Dataset: data (GitHub, gabrielaiji/deep_learning). Classes: acier, combat, dragon, eau, feu, glace, insecte, normal, plante, poison, psy, roche, sol, spectre, tenebres, électrique.

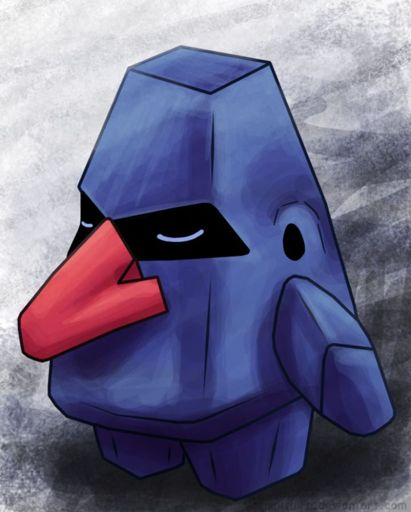
Label: roche

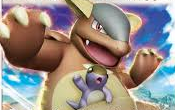
Label: normal

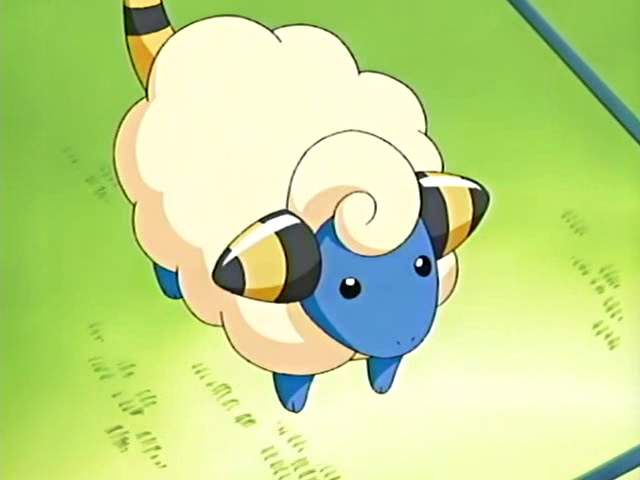
Label: électrique

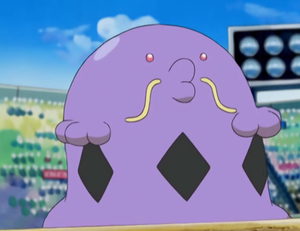
Label: poison

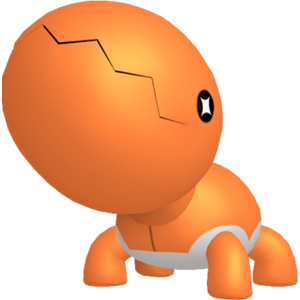
Label: sol

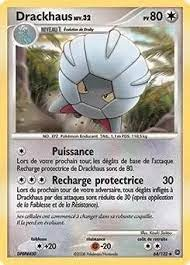
Label: dragon
